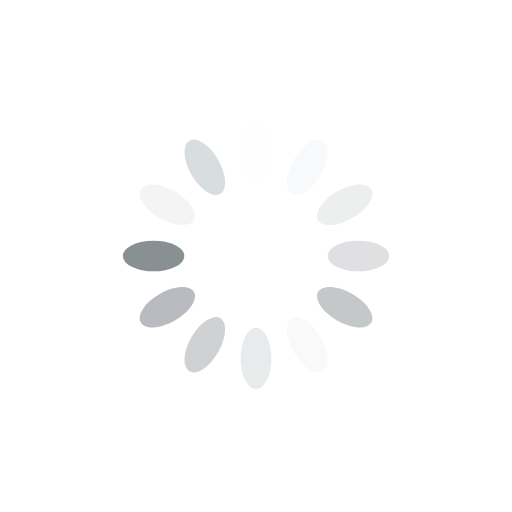
t = 0.00 s
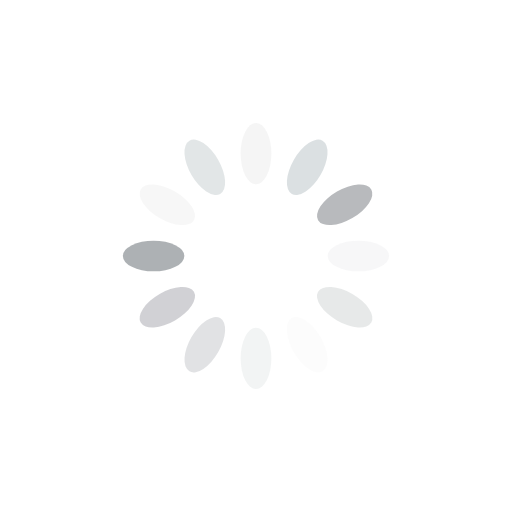
t = 0.25 s
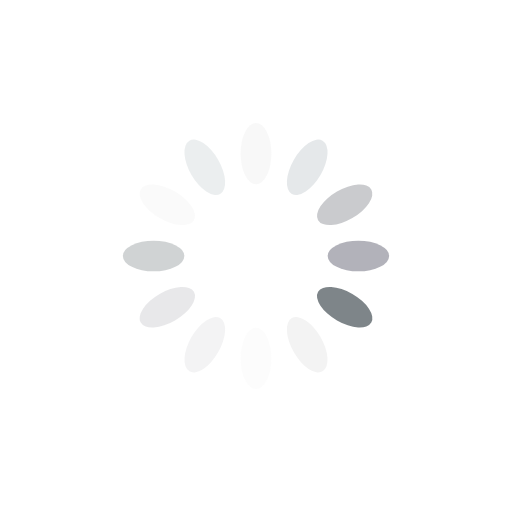
t = 0.50 s
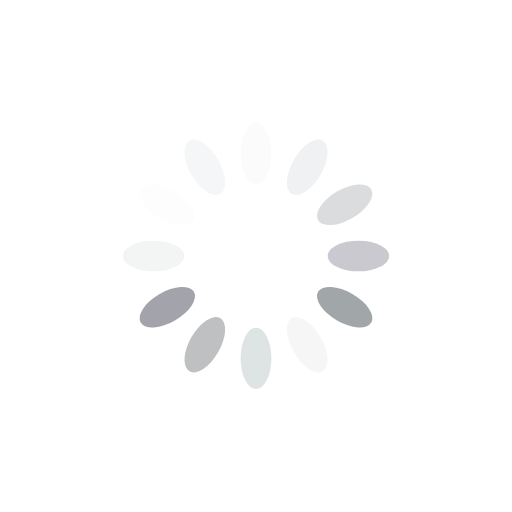
t = 0.75 s

The animated SVG that drew these frames (rendered in a browser with its animation timeline set to each time). Animation: 12 SMIL elements (animate=12); one cycle of 1.00 s, repeats indefinitely.

<?xml version="1.0" encoding="utf-8"?>
<svg xmlns="http://www.w3.org/2000/svg" xmlns:xlink="http://www.w3.org/1999/xlink" style="margin: auto; background: none; display: block; shape-rendering: auto;" width="200px" height="200px" viewBox="0 0 100 100" preserveAspectRatio="xMidYMid">
<g transform="rotate(0 50 50)">
  <rect x="47" y="24" rx="3" ry="6" width="6" height="12" fill="#f3f3f3">
    <animate attributeName="opacity" values="1;0" keyTimes="0;1" dur="1s" begin="-0.9166666666666666s" repeatCount="indefinite"></animate>
  </rect>
</g><g transform="rotate(30 50 50)">
  <rect x="47" y="24" rx="3" ry="6" width="6" height="12" fill="#d8dddf">
    <animate attributeName="opacity" values="1;0" keyTimes="0;1" dur="1s" begin="-0.8333333333333334s" repeatCount="indefinite"></animate>
  </rect>
</g><g transform="rotate(60 50 50)">
  <rect x="47" y="24" rx="3" ry="6" width="6" height="12" fill="#b8babd">
    <animate attributeName="opacity" values="1;0" keyTimes="0;1" dur="1s" begin="-0.75s" repeatCount="indefinite"></animate>
  </rect>
</g><g transform="rotate(90 50 50)">
  <rect x="47" y="24" rx="3" ry="6" width="6" height="12" fill="#a3a3ac">
    <animate attributeName="opacity" values="1;0" keyTimes="0;1" dur="1s" begin="-0.6666666666666666s" repeatCount="indefinite"></animate>
  </rect>
</g><g transform="rotate(120 50 50)">
  <rect x="47" y="24" rx="3" ry="6" width="6" height="12" fill="#727a7e">
    <animate attributeName="opacity" values="1;0" keyTimes="0;1" dur="1s" begin="-0.5833333333333334s" repeatCount="indefinite"></animate>
  </rect>
</g><g transform="rotate(150 50 50)">
  <rect x="47" y="24" rx="3" ry="6" width="6" height="12" fill="#f3f3f3">
    <animate attributeName="opacity" values="1;0" keyTimes="0;1" dur="1s" begin="-0.5s" repeatCount="indefinite"></animate>
  </rect>
</g><g transform="rotate(180 50 50)">
  <rect x="47" y="24" rx="3" ry="6" width="6" height="12" fill="#d8dddf">
    <animate attributeName="opacity" values="1;0" keyTimes="0;1" dur="1s" begin="-0.4166666666666667s" repeatCount="indefinite"></animate>
  </rect>
</g><g transform="rotate(210 50 50)">
  <rect x="47" y="24" rx="3" ry="6" width="6" height="12" fill="#b8babd">
    <animate attributeName="opacity" values="1;0" keyTimes="0;1" dur="1s" begin="-0.3333333333333333s" repeatCount="indefinite"></animate>
  </rect>
</g><g transform="rotate(240 50 50)">
  <rect x="47" y="24" rx="3" ry="6" width="6" height="12" fill="#a3a3ac">
    <animate attributeName="opacity" values="1;0" keyTimes="0;1" dur="1s" begin="-0.25s" repeatCount="indefinite"></animate>
  </rect>
</g><g transform="rotate(270 50 50)">
  <rect x="47" y="24" rx="3" ry="6" width="6" height="12" fill="#727a7e">
    <animate attributeName="opacity" values="1;0" keyTimes="0;1" dur="1s" begin="-0.16666666666666666s" repeatCount="indefinite"></animate>
  </rect>
</g><g transform="rotate(300 50 50)">
  <rect x="47" y="24" rx="3" ry="6" width="6" height="12" fill="#f3f3f3">
    <animate attributeName="opacity" values="1;0" keyTimes="0;1" dur="1s" begin="-0.08333333333333333s" repeatCount="indefinite"></animate>
  </rect>
</g><g transform="rotate(330 50 50)">
  <rect x="47" y="24" rx="3" ry="6" width="6" height="12" fill="#d8dddf">
    <animate attributeName="opacity" values="1;0" keyTimes="0;1" dur="1s" begin="0s" repeatCount="indefinite"></animate>
  </rect>
</g>
<!-- [ldio] generated by https://loading.io/ --></svg>